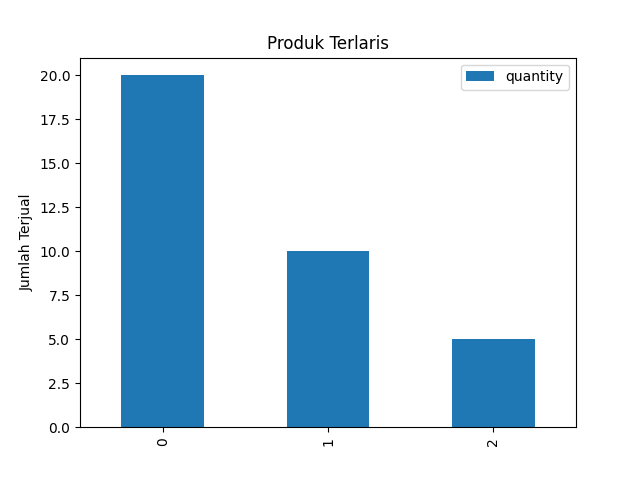

Values plotted in this chart, from the file beside it:
produk, quantity
Mouse, 20
Smartphone, 10
Laptop, 5
